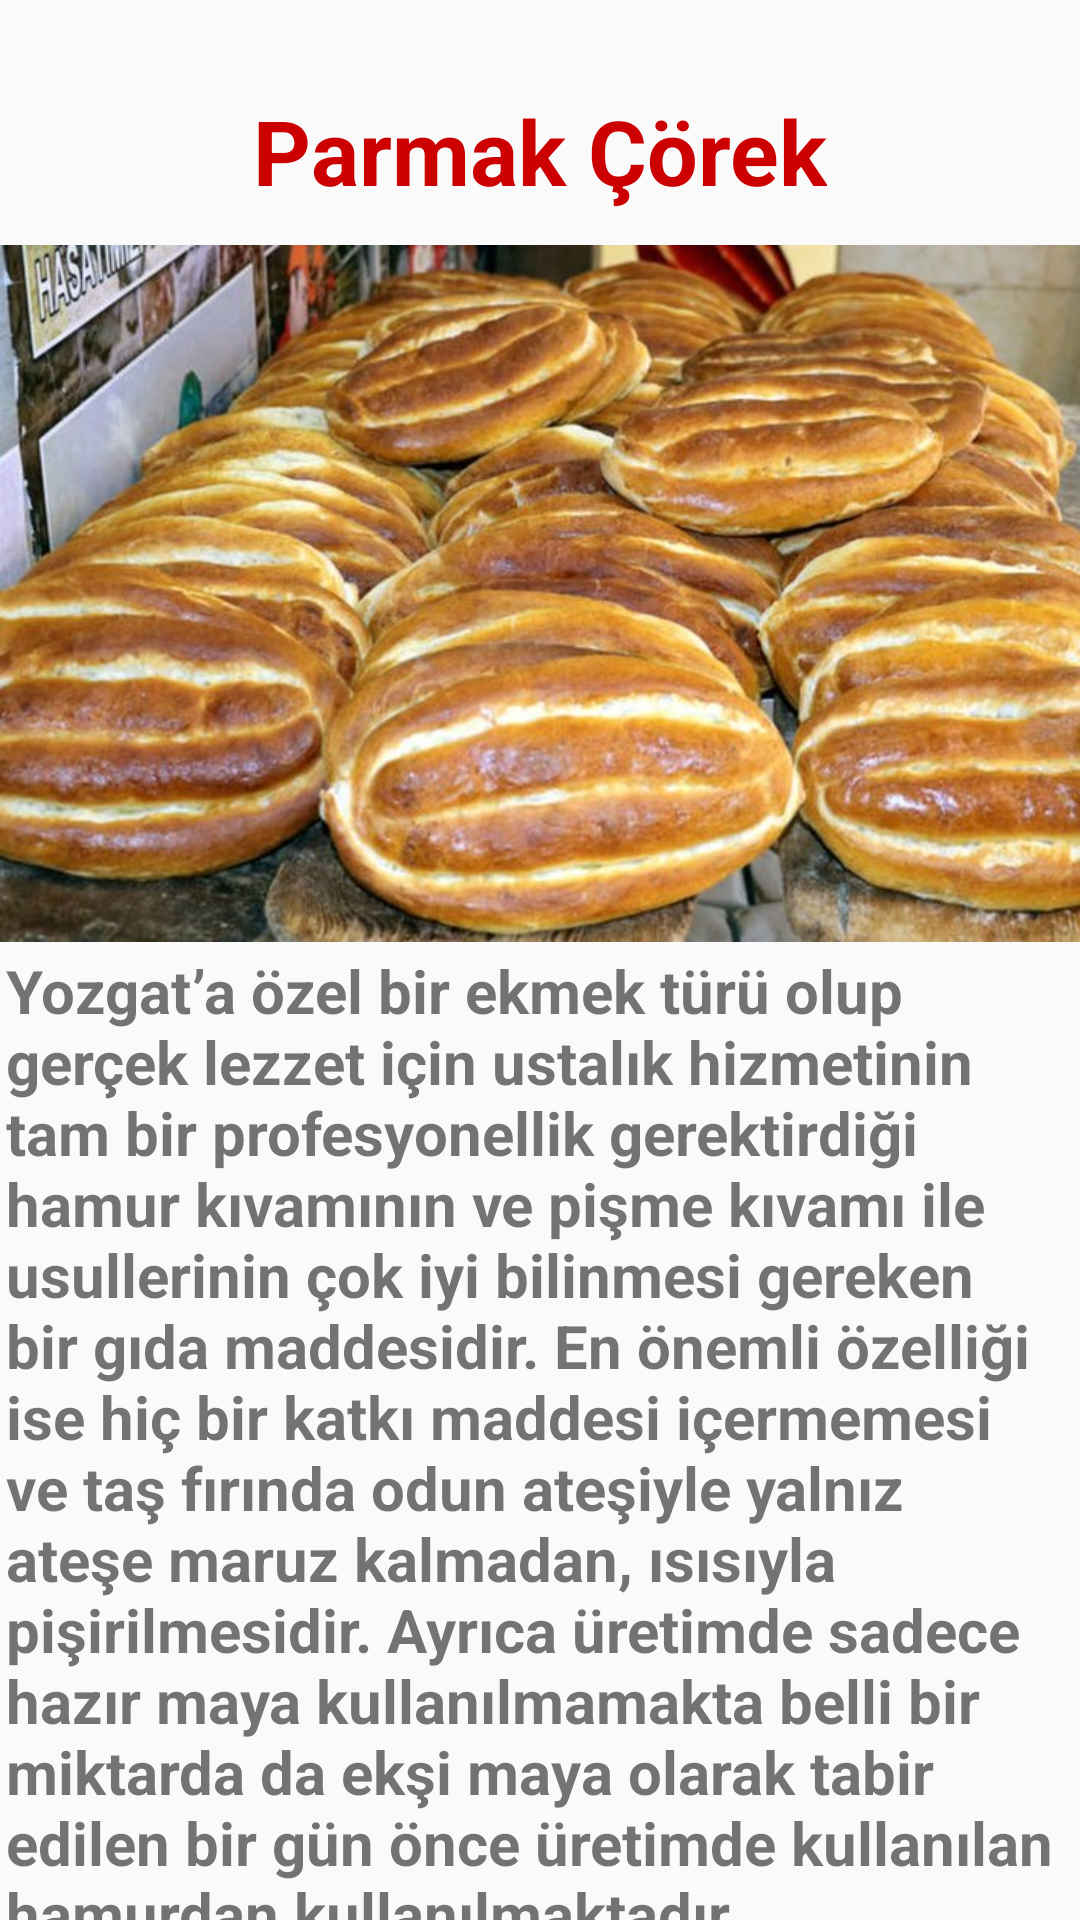

Layout XML and referenced resources for this Android screen:
<!-- AndroidManifest.xml: application theme Theme.Mobil_araSinav_odevi -->
<!-- res/layout/activity_parmak_corek.xml -->
<?xml version="1.0" encoding="utf-8"?>
<androidx.constraintlayout.widget.ConstraintLayout xmlns:android="http://schemas.android.com/apk/res/android"
    xmlns:app="http://schemas.android.com/apk/res-auto"
    xmlns:tools="http://schemas.android.com/tools"
    android:layout_width="match_parent"
    android:layout_height="match_parent"
    tools:context=".Parmak_corek">

    <TextView
        android:id="@+id/textView27"
        android:layout_width="wrap_content"
        android:layout_height="wrap_content"
        android:layout_marginTop="30dp"
        android:text="Parmak Çörek"
        android:textColor="@android:color/holo_red_dark"
        android:textSize="30dp"
        android:textStyle="bold"
        app:layout_constraintEnd_toEndOf="parent"
        app:layout_constraintStart_toStartOf="parent"
        app:layout_constraintTop_toTopOf="parent" />

    <ImageView
        android:id="@+id/imageView14"
        android:layout_width="411dp"
        android:layout_height="255dp"
        app:layout_constraintEnd_toEndOf="parent"
        app:layout_constraintHorizontal_bias="0.0"
        app:layout_constraintStart_toStartOf="parent"
        app:layout_constraintTop_toBottomOf="@+id/textView27"
        app:srcCompat="@drawable/parmak_corek" />

    <TextView
        android:id="@+id/textView28"
        android:layout_width="350dp"
        android:layout_height="341dp"
        android:layout_marginStart="35dp"
        android:layout_marginTop="37dp"
        android:layout_marginEnd="35dp"
        android:layout_marginBottom="28dp"
        android:text="Yozgat’a özel bir ekmek türü olup gerçek lezzet için ustalık hizmetinin tam bir profesyonellik gerektirdiği hamur kıvamının ve pişme kıvamı ile usullerinin çok iyi bilinmesi gereken bir gıda maddesidir. En önemli özelliği ise hiç bir katkı maddesi içermemesi ve taş fırında odun ateşiyle yalnız ateşe maruz kalmadan, ısısıyla pişirilmesidir. Ayrıca üretimde sadece hazır maya kullanılmamakta belli bir miktarda da ekşi maya olarak tabir edilen bir gün önce üretimde kullanılan hamurdan kullanılmaktadır. "
        android:textSize="20dp"
        android:textStyle="bold"
        app:layout_constraintBottom_toBottomOf="parent"
        app:layout_constraintEnd_toEndOf="parent"
        app:layout_constraintHorizontal_bias="0.555"
        app:layout_constraintStart_toStartOf="parent"
        app:layout_constraintTop_toBottomOf="@+id/imageView14" />

</androidx.constraintlayout.widget.ConstraintLayout>
<!-- resources referenced by this layout -->
<resources>
  <!-- drawable parmak_corek: jpg bitmap (drawable, 94649 bytes) -->
  <style name="Theme.Mobil_araSinav_odevi" parent="Base.Theme.Mobil_araSinav_odevi" />
  <style name="Base.Theme.Mobil_araSinav_odevi" parent="Theme.AppCompat.Light.DarkActionBar">
          
          
      </style>
</resources>
